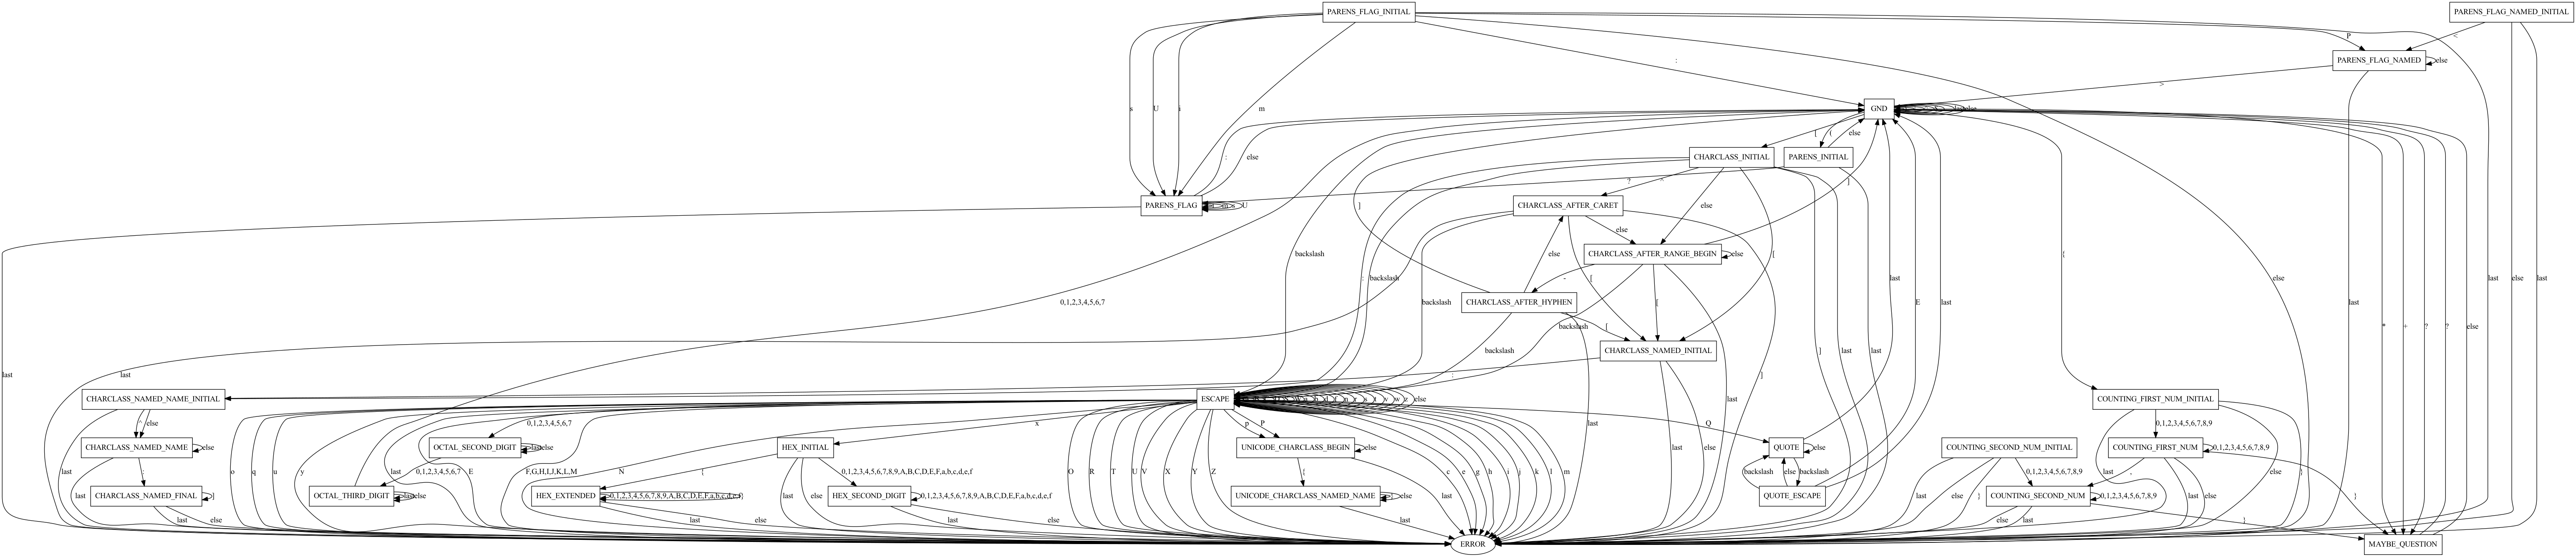

Reproduce this figure in Python.
STATES = {
    "GND": {
        "\\": [
            ["ast_stk_concat"],
            ["op_push", "ESCAPE"],
            ["state_set", "ESCAPE"]
        ],
        "(": [
            ["ast_stk_concat"],
            ["op_push", "PARENS"],
            ["state_set", "PARENS_INITIAL"]
        ],
        ")": [
            ["ast_stk_concat"],
            ["op_pop", "PARENS"],
            ["ast_apply", "group"]
        ],
        "|": [
            ["ast_stk_concat"],
            ["op_push", "ALT"]
        ],
        "*": [
            ["ast_apply", "star"],
            ["state_set", "MAYBE_QUESTION"]
        ],
        "+": [
            ["ast_apply", "plus"],
            ["state_set", "MAYBE_QUESTION"]
        ],
        "?": [
            ["ast_apply", "question"],
            ["state_set", "MAYBE_QUESTION"]
        ],
        "^": [
            ["ast_push", "text_start"]
        ],
        "$": [
            ["ast_push", "text_end"]
        ],
        ".": [
            ["ast_push", "any_char_maybe_newline"]
        ],
        "[": [
            ["state_set", "CHARCLASS_INITIAL"]
        ],
        "{": [
            ["radix_clear"],
            ["counting_clear"],
            ["state_set", "COUNTING_FIRST_NUM_INITIAL"]
        ],
        "last": [
            ["ast_stk_concat"]
        ],
        "else": [
            ["ast_push", "char"]
        ]
    },
    "MAYBE_QUESTION": {
        "?": [
            ["ast_apply", "greedy-ize"],
            ["state_set", "GND"]
        ],
        "last": [
            ["defer"],
            ["state_set", "GND"]
        ],
        "else": [
            ["defer"],
            ["state_set", "GND"]
        ]
    },
    "ESCAPE": {
        frozenset(['0', '1', '2', '3', '4', '5', '6', '7']): [
            # Octal escape
            ["radix_clear"],
            ["radix_consume_oct"],
            ["state_set", "OCTAL_SECOND_DIGIT"]
        ],
        "A": [
            # Not allowed in []
            ["assert_calling_state", "GND"],
            ["ast_push", "text_start_absolute"],
            ["op_pop", "ESCAPE"]
        ],
        "B": [
            # Not allowed in []
            ["assert_calling_state", "GND"],
            ["ast_push", "word_boundary_false"],
            ["op_pop", "ESCAPE"]
        ],
        "C": [
            # Single byte, even in UTF-8
            ["ast_or_charclass_push", "any_byte"],
            ["op_pop", "ESCAPE"]
        ],
        "D": [
            # Non digits
            ["ast_or_charclass_push", "charclass(not_decimal_digit)"],
            ["op_pop", "ESCAPE"]
        ],
        "E": [
            # End quote escape, handled in QUOTE
            ["error", "Can only use \E inside \Q"]
        ],
        frozenset(["F", "G", "H", "I", "J", "K", "L", "M"]): [
            # ambiguous across regex engines
            ["error", "Invalid escape"]
        ],
        "N": [
            # named unicode character, not now
            ["error", "Unimplemented"]
        ],
        "O": [
            # ambiguous across regex engines
            ["error", "Invalid escape"]
        ],
        "P": [
            # negated Unicode char class, not now
            ["unicode_charclass_invert"],
            ["state_set", "UNICODE_CHARCLASS_BEGIN"]
        ],
        "Q": [
            # Begin quoted text
            # Cannot occur in []
            ["assert_calling_state", "GND"],
            ["op_pop", "ESCAPE"],
            ["state_set", "QUOTE"]
        ],
        "R": [
            # newline, ambiguous across regex engines
            ["error", "Invalid escape"]
        ],
        "S": [
            # Not whitespace
            ["ast_or_charclass_push", "charclass(not_whitespace)"],
            ["op_pop", "ESCAPE"]
        ],
        "T": [
            # means nothing
            ["error", "Invalid escape"]
        ],
        "U": [
            # universal character or uppercase, ambigious across regex engines
            ["error", "Invalid escape"]
        ],
        "V": [
            # non vertical space, re2 doesn't support it
            ["error", "Invalid escape"]
        ],
        "W": [
            # non word characters
            ["ast_or_charclass_push", "charclass(not_word)"],
            ["op_pop", "ESCAPE"]
        ],
        "X": [
            # non hex digits (re2/python dont support it)
            ["error", "Invalid escape"]
        ],
        "Y": [
            # unassigned
            ["error", "Invalid escape"]
        ],
        "Z": [
            # at end of text or before newline at end of text, re2 no support
            ["error", "Invalid escape"]
        ],
        "a": [
            # Bell
            ["ast_or_charclass_push", "char(0x07)"],
            ["op_pop", "ESCAPE"]
        ],
        "b": [
            # Not allowed in []
            # Means backspace in python, might include later
            ["assert_calling_state", "GND"],
            ["ast_push", "word_boundary_true"],
            ["op_pop", "ESCAPE"]
        ],
        "c": [
            # ignore case or control character, unsupported by re2/python
            ["error", "Invalid escape"]
        ],
        "d": [
            # digits
            ["ast_or_charclass_push", "charclass(digit)"],
            ["op_pop", "ESCAPE"]
        ],
        "e": [
            # escape, unsupported by python or re2
            ["error", "Invalid escape"]
        ],
        "f": [
            # Form feed
            ["ast_or_charclass_push", "char(0x0C)"],
            ["op_pop", "ESCAPE"]
        ],
        "g": [
            # backreference. why even bother??
            ["error", "Invalid escape"]
        ],
        "h": [
            # horizontal space.
            ["error", "Invalid escape"]
        ],
        "i": [
            # no meaning
            ["error", "Invalid escape"]
        ],
        "j": [
            # no meaning
            ["error", "Invalid escape"]
        ],
        "k": [
            # backreference in pcre
            ["error", "Invalid escape"]
        ],
        "l": [
            # lowercase
            ["error", "Invalid escape"]
        ],
        "m": [
            # "magic" according to vim
            ["error", "Invalid escape"]
        ],
        "n": [
            # Newline
            # (Should be "logical")
            ["ast_or_charclass_push", "char(0x0A)"],
            ["op_pop", "ESCAPE"]
        ],
        "o": [
            # octal digits, vim
            ["error", "Invalid escape"]
        ],
        "p": [
            # Unicode character class, not now
            ["state_set", "UNICODE_CHARCLASS_BEGIN"]
        ],
        "q": [
            # no meaning
            ["error", "Not implemented"]
        ],
        "r": [
            # Carriage return
            ["ast_or_charclass_push", "char(0x0D)"],
            ["op_pop", "ESCAPE"]
        ],
        "s": [
            # Whitespace
            ["ast_or_charclass_push", "charclass(whitespace)"],
            ["op_pop", "ESCAPE"]
        ],
        "t": [
            # Horizontal tab
            ["ast_or_charclass_push", "char(0x09)"],
            ["op_pop", "ESCAPE"]
        ],
        "u": [
            # Uppercase or universal, not supported by re
            ["error", "Invalid escape"]
        ],
        "v": [
            # Vertical tab
            ["ast_or_charclass_push", "char(0x0B)"],
            ["op_pop", "ESCAPE"]
        ],
        "w": [
            # Word character
            ["ast_or_charclass_push", "charclass(word)"]
        ],
        "x": [
            # Two digit hex
            # Explicitly don't pop escape
            ["radix_clear"],
            ["state_set", "HEX_INITIAL"]
        ],
        "y": [
            # no meaning
            ["error", "Invalid escape"]
        ],
        "z": [
            # Not allowed in []
            ["assert_calling_state", "GND"],
            ["ast_push", "text_end_absolute"],
            ["op_pop", "ESCAPE"]
        ],
        "last": [
            ["error", "Unfinished escape"]
        ],
        "else": [
            # Almost every other char is accounted for (including \0!)
            ["ast_or_charclass_push", "char"],
            ["op_pop", "ESCAPE"]
        ]
    },
    "PARENS_INITIAL": {
        "?": [
            ["state_set", "PARENS_FLAG"]
        ],
        "last": [
            ["error", "Unclosed parentheses"]
        ],
        "else": [
            ["defer"],
            ["state_set", "GND"]
        ]
    },
    "PARENS_FLAG_INITIAL": {
        "P": [
            ["state_set", "PARENS_FLAG_NAMED"]
        ],
        ":": [
            ["group_flag_set", "NON_CAPTURE"],
            ["state_set", "GND"]
        ],
        "i": [
            ["group_flag_set", "CASE_INSENSITIVE"],
            ["state_set", "PARENS_FLAG"]
        ],
        "m": [
            ["group_flag_set", "MULTILINE"],
            ["state_set", "PARENS_FLAG"]
        ],
        "s": [
            ["group_flag_set", "DOT_NEWLINE"],
            ["state_set", "PARENS_FLAG"]
        ],
        "U": [
            ["group_flag_set", "UNGREEDY"],
            ["state_set", "PARENS_FLAG"]
        ],
        "last": [
            ["error", "Unset parenthetical group flag"]
        ],
        "else": [
            ["error", "Invalid flag character"]
        ]
    },
    "PARENS_FLAG": {
        ":": [
            ["group_flag_set", "NON_CAPTURE"],
            ["state_set", "GND"]
        ],
        "i": [
            ["group_flag_set", "CASE_INSENSITIVE"]
        ],
        "m": [
            ["group_flag_set", "MULTILINE"]
        ],
        "s": [
            ["group_flag_set", "DOT_NEWLINE"]
        ],
        "U": [
            ["group_flag_set", "UNGREEDY"]
        ],
        "last": [
            ["error", "Unclosed parentheses"]
        ],
        "else": [
            ["defer"],
            ["state_set", "GND"]
        ]
    },
    "PARENS_FLAG_NAMED_INITIAL": {
        "<": [
            ["state_set", "PARENS_FLAG_NAMED"]
        ],
        "last": [
            ["error", "Expected a < for named capturing group"]
        ],
        "else": [
            ["error", "Expected a < for named capturing group"]
        ]
    },
    "PARENS_FLAG_NAMED": {
        ">": [
            ["group_name_set"],
            ["state_set", "GND"]
        ],
        "last": [
            ["error", "Expected a > to close capturing group name"]
        ],
        "else": [
            ["group_name_add"]
        ]
    },
    "QUOTE": {
        # Initial 
        "\\": [
            ["state_set", "QUOTE_ESCAPE"]
        ],
        "last": [
            ["ast_push", "quote_string"],
            # Finish everything
            ["defer"],
            ["state_set", "GND"]
        ],
        "else": [
            ["quote_string_add"]
        ]
    },
    "QUOTE_ESCAPE": {
        "E": [
            # \E inside \Q
            ["ast_push", "quote_string"],
            ["state_set", "GND"]
        ],
        "\\": [
            # \\ inside \Q
            ["state_set", "QUOTE"],
        ],
        "last": [
            # \ ending string
            ["quote_string_add", "\\"],
            ["ast_push", "quote_string"],
            ["defer"],
            ["state_set", "GND"]
        ],
        "else": [
            # \*
            ["quote_string_add", "\\"],
            ["quote_string_add"],
            ["state_set", "QUOTE"]
        ]
    },
    "HEX_INITIAL": {
        # First hex digit or {
        frozenset(["0", "1", "2", "3", "4", "5", "6", "7", "8", "9", "A", "B", "C", "D", "E", "F", "a", "b", "c", "d", "e", "f"]): [
            ["radix_consume_hex"],
            ["radix_check_hex"],
            ["state_set", "HEX_SECOND_DIGIT"]
        ],
        "{": [
            # Extended code
            ["state_set", "HEX_EXTENDED"]
        ],
        "last": [
            # \x ends string
            ["error", "Unfinished hex code"]
        ],
        "else": [
            ["error", "Invalid hexadecimal character, expected 0-9A-Fa-F or {"]
        ]
    },
    "HEX_SECOND_DIGIT": {
        # Second hex digit
        frozenset(["0", "1", "2", "3", "4", "5", "6", "7", "8", "9", "A", "B", "C", "D", "E", "F", "a", "b", "c", "d", "e", "f"]): [
            ["radix_consume_hex"],
            ["radix_check_hex"],
            ["ast_or_charclass_push", "radix_char"],
            ["op_pop", "ESCAPE"]
        ],
        "last": [
            # \x* ends string
            ["error", "Unfinished two-digit hex code"]
        ],
        "else": [
            ["error", "Invalid hexadecimal character"]
        ]
    },
    "HEX_EXTENDED": {
        # Extended hex code
        frozenset(["0", "1", "2", "3", "4", "5", "6", "7", "8", "9", "A", "B", "C", "D", "E", "F", "a", "b", "c", "d", "e", "f"]): [
            ["radix_consume_hex"],
            ["radix_check_hex"]
        ],
        "}": [
            ["radix_check_hex"],
            ["ast_or_charclass_push", "radix_char"],
            ["op_pop", "ESCAPE"]
        ],
        "last": [
            # unterminated {
            ["error", "Unfinished extended hex code"]
        ],
        "else": [
            ["error", "Invalid hexadecimal character"]
        ]
    },
    "OCTAL_SECOND_DIGIT": {
        # After first octal digit
        frozenset(["0", "1", "2", "3", "4", "5", "6", "7"]): [
            ["radix_consume_oct"],
            ["radix_check_oct"],
            ["state_set", "OCTAL_THIRD_DIGIT"]
        ],
        "last": [
            ["radix_check_oct"],
            ["ast_or_charclass_push", "radix_char"],
            ["op_pop", "ESCAPE"],
            ["defer"]
        ],
        "else": [
            ["radix_check_oct"],
            ["ast_or_charclass_push", "radix_char"],
            ["op_pop", "ESCAPE"],
            ["defer"]
        ]
    },
    "OCTAL_THIRD_DIGIT": {
        # After second octal digit
        frozenset(["0", "1", "2", "3", "4", "5", "6", "7"]): [
            ["radix_consume_oct"],
            ["radix_check_oct"],
            ["state_set", "GND"]
        ],
        "last": [
            ["radix_check_oct"],
            ["ast_or_charclass_push", "radix_char"],
            ["op_pop", "ESCAPE"],
            ["defer"]
        ],
        "else": [
            ["radix_check_oct"],
            ["ast_or_charclass_push", "radix_char"],
            ["op_pop", "ESCAPE"],
            ["defer"]
        ]
    },
    "CHARCLASS_INITIAL": {
        # After [
        "[": [
            ["state_set", "CHARCLASS_AFTER_CARET"],
            ["op_push", "CHARCLASS_NAMED"],
            ["state_set", "CHARCLASS_NAMED_INITIAL"]
        ],
        "]": [
            ["error", "Empty character class"]
        ],
        ":": [
            ["state_set", "GND"],
            ["op_push", "CHARCLASS_NAMED"],
            ["state_set", "CHARCLASS_NAMED_NAME_INITIAL"]
        ],
        "^": [
            ["charclass_invert"],
            ["state_set", "CHARCLASS_AFTER_CARET"]
        ],
        "\\": [
            ["op_push", "ESCAPE"],
            ["state_set", "ESCAPE"]
        ],
        "last": [
            ["error", "Unfinished char class"]
        ],
        # add other characters
        # hyphen at beginning: just push it
        "else": [
            ["charclass_range_add", "char"],
            ["state_set", "CHARCLASS_AFTER_RANGE_BEGIN"]
        ]
    },
    "CHARCLASS_AFTER_CARET": {
        # After [^
        "[": [
            ["state_set", "CHARCLASS_AFTER_CARET"],
            ["op_push", "CHARCLASS_NAMED"],
            ["state_set", "CHARCLASS_NAMED_INITIAL"]
        ],
        "]": [
            ["error", "Unfinished inverted char class"]
        ],
        "\\": [
            ["op_push", "ESCAPE"],
            ["state_set", "ESCAPE"]
        ],
        "last": [
            ["error", "Unfinished inverted char class"]
        ],
        # Add other characters
        # hyphen at beginning
        "else": [
            ["charclass_range_add", "char"],
            ["state_set", "CHARCLASS_AFTER_RANGE_BEGIN"]
        ]
    },
    "CHARCLASS_AFTER_RANGE_BEGIN": {
        # After [x or [^x
        "[": [
            ["state_set", "CHARCLASS_AFTER_CARET"],
            ["op_push", "CHARCLASS_NAMED"],
            ["state_set", "CHARCLASS_NAMED_INITIAL"]
        ],
        "]": [
            ["charclass_finish"],
            ["state_set", "GND"]
        ],
        "\\": [
            ["state_set", "CHARCLASS_AFTER_HYPHEN"],
            ["op_push", "ESCAPE"],
            ["state_set", "ESCAPE"]
        ],
        "-": [
            ["state_set", "CHARCLASS_AFTER_HYPHEN"]
        ],
        "last": [
            ["error", "Unterminated char class"]
        ],
        "else": [
            ["charclass_push"],
            ["charclass_range_add", "char"],
            # Go back to this first
            ["state_set", "CHARCLASS_AFTER_RANGE_BEGIN"]
        ]
    },
    "CHARCLASS_AFTER_HYPHEN": {
        # After [x-
        "[": [
            ["state_set", "CHARCLASS_AFTER_CARET"],
            ["op_push", "CHARCLASS_NAMED"],
            ["state_set", "CHARCLASS_NAMED_INITIAL"]
        ],
        "]": [
            ["charclass_range_add", "char(-)"],
            ["charclass_finish"],
            ["state_set", "GND"]
        ],
        "\\": [
            ["state_set", "CHARCLASS_AFTER_CARET"],
            ["op_push", "ESCAPE"],
            ["state_set", "ESCAPE"]
        ],
        "last": [
            ["error", "Unfinished char class"]
        ],
        "else": [
            ["charclass_range_add", "char"],
            ["charclass_finish"],
            ["state_set", "CHARCLASS_AFTER_CARET"]
        ]
    },
    "CHARCLASS_NAMED_INITIAL": {
        # After [[ or [^[
        ":": [
            ["state_set", "CHARCLASS_NAMED_NAME_INITIAL"]
        ],
        "last": [
            ["error", "Expected a : for named char class"]
        ],
        "else": [
            ["error", "Expected a : for named char class"]
        ]
    },
    "CHARCLASS_NAMED_NAME_INITIAL": {
        # After [[: or [^[: or just [:
        "^": [
            ["charclass_named_invert"],
            ["state_set", "CHARCLASS_NAMED_NAME"]
        ],
        "last": [
            ["error", "Expected either a ^ or char class name for named char class"]
        ],
        "else": [
            ["charclass_named_push"],
            ["state_set", "CHARCLASS_NAMED_NAME"]
        ]
    },
    "CHARCLASS_NAMED_NAME": {
        # After [: or [:^
        ":": [
            ["charclass_named_finish"],
            ["state_set", "CHARCLASS_NAMED_FINAL"]
        ],
        "last": [
            ["error", "Unfinished named char class"]
        ],
        "else": [
            ["charclass_named_push"]
        ]
    },
    "CHARCLASS_NAMED_FINAL": {
        # After [:name:
        "]": [
            ["charclass_class_add", "charclass_name"],
            ["op_pop", "CHARCLASS_NAMED"]
        ],
        "last": [
            ["error", "Expected ] to finish char class name"]
        ],
        "else": [
            ["error", "Expected ] to finish char class name"]
        ]
    },
    "UNICODE_CHARCLASS_BEGIN": {
        # \pN or \PN
        "{": [
            ["state_set", "UNICODE_CHARCLASS_NAMED_NAME"]
        ],
        "last": [
            ["error", "Expected a character or { for unicode char class"]
        ],
        "else": [
            ["unicode_charclass_name_add"],
            ["unicode_charclass_finish"],
            ["op_pop", "ESCAPE"]
        ]
    },
    "UNICODE_CHARCLASS_NAMED_NAME": {
        # \pN pr \P{NNN...}
        "}": [
            ["unicode_charclass_finish"],
            ["op_pop", "ESCAPE"]
        ],
        "last": [
            ["error", "Expected a } to end named Unicode char class"]
        ],
        "else": [
            ["unicode_charclass_name_add"]
        ]
    },
    "COUNTING_FIRST_NUM_INITIAL": {
        # {n,m} or {n}
        frozenset(["0", "1", "2", "3", "4", "5", "6", "7", "8", "9"]): [
            ["radix_consume_dec"],
            ["state_set", "COUNTING_FIRST_NUM"]
        ],
        "}": [
            ["error", "Expected a number"]
        ],
        "last": [
            ["error", "Unfinished counting form"]
        ],
        "else": [
            ["error", "Invalid decimal character"]
        ]
    },
    "COUNTING_FIRST_NUM": {
        # After {0 or {5 or etc.
        frozenset(["0", "1", "2", "3", "4", "5", "6", "7", "8", "9"]): [
            ["radix_consume_dec"],
            ["radix_check_dec"]
        ],
        "}": [
            ["radix_check_dec"],
            ["counting_set_upper"],
            ["counting_finish"],
            ["state_set", "MAYBE_QUESTION"]
        ],
        ",": [
            ["radix_check_dec"],
            ["counting_set_lower"],
            ["state_set", "COUNTING_SECOND_NUM"]
        ],
        "last": [
            ["error", "Unfinished counting form"]
        ],
        "else": [
            ["error", "Invalid decimal character or ,"]
        ]
    },
    "COUNTING_SECOND_NUM_INITIAL": {
        # After {0, or {5, or etc.
        frozenset(["0", "1", "2", "3", "4", "5", "6", "7", "8", "9"]): [
            ["radix_consume_dec"],
            ["radix_check_dec"],
            ["state_set", "COUNTING_SECOND_NUM"]
        ],
        "}": [
            ["error", "Expected number for upper counting bound"]
        ],
        "last": [
            ["error", "Unfinished counting form"]
        ],
        "else": [
            ["error", "Invalid decimal character"]
        ]
    },
    "COUNTING_SECOND_NUM": {
        # After {0,0 or {5,5 etc.
        frozenset(["0", "1", "2", "3", "4", "5", "6", "7", "8", "9"]): [
            ["radix_consume_dec"],
            ["radix_check_dec"]
        ],
        "}": [
            ["radix_check_dec"],
            ["counting_set_upper"],
            ["counting_finish"],
            ["state_set", "MAYBE_QUESTION"]
        ],
        "last": [
            ["error", "Unfinished counting form"]
        ],
        "else": [
            ["error", "Invalid decimal character"]
        ]
    }
}

def gather_states():
    return list(STATES.keys())

def gather_unique_inst_types():
    out = set()
    for v in STATES.values():
        for v2 in v.values():
            for i in v2:
                out.add(i[0])
    return out

#out.append(gather_states(), len(gather_states()))
#for i, ty in enumerate(sorted(gather_unique_inst_types())):
#    out.append(i, ty)

def visualize():
    import graphviz
    dot = graphviz.Digraph(comment="Parser")

    nodes = gather_states()
    edges = []
    for state, state_info in STATES.items():
        for char, insts in state_info.items():
            last_state_set = None
            for inst in insts:
                if inst[0] == "state_set":
                    last_state_set = inst[1]
            if last_state_set is None:
                edges.append((state, state, char, insts))
            else:
                edges.append((state, last_state_set, char, insts))
    
    for node in nodes:
        dot.node(str(node), shape="box")
    
    dot.node("ERROR")
    
    for fr, to, chars, insts in edges:
        assert fr in STATES.keys()
        assert to in STATES.keys()
        if chars == "\\":
            chars = "<backslash>"
        if "error" in [i[0] for i in insts]:
            dot.edge(fr, "ERROR", label=chars)
        else:
            dot.edge(fr, to, label=chars)

    dot.render(filename="parser", format="png", cleanup=True)

#visualize()

import string

def printable(ch):
    if ch == '\\':
        return "'\\\\'"
    elif ch in string.printable:
        return "'%s'" % ch
    else:
        return "0x%02X" % ord(ch)

def cescape(s):
    out = s.replace('"', '\\"')
    return '"' + out + '"'

def chclsort(chcls):
    l = chcls.pop("last")
    return {"last": l, **chcls}

def generate_switch():
    out = []
    for i, (state_old, classes) in enumerate(STATES.items()):
        state = "RE__PARSE_STATE_" + state_old
        if i == 0:
            out.append("if (parser.state == %s) {" % state)
        else:
            out.append("} else if (parser.state == %s) {" % state)
        for j, (chcl, funcs) in enumerate(chclsort(classes).items()):
            if chcl == "last":
                pred = "last"
            elif chcl == "else":
                pred = ""
            elif isinstance(chcl, frozenset):
                pred = " || ".join(["ch == %s" % printable(c) for c in sorted(list(chcl))])
            else:
                pred = "ch == %s" % printable(chcl)
            if j == 0:
                out.append("    if (%s) {" % pred)
            else:
                if chcl == "else":
                    out.append("    } else {")
                else:
                    out.append("    } else if (%s) {" % pred)
            for func in funcs:
                func_name = func[0]
                if func_name == "state_set":
                    out.append("        parser.state = RE__PARSE_STATE_%s;" % func[1])
                else:
                    args = ["parser"]
                    if func_name == "error":
                        args.append(cescape(func[1]))
                    out.append("        re__parser_%s(%s);" % (func_name, ", ".join(args)))
        out.append("    }")
    out.append("} else {")
    out.append("    RE__ASSERT_UNREACHABLE();")
    out.append("}")
    return list(["        "+l for l in out])

def generate_enum():
    out = []
    out.append("typedef enum re__parse_state {")
    for i, name in enumerate(STATES):
        out.append("    RE__PARSE_STATE_%s" % name, end="")
        if i != len(STATES) - 1:
            out.append(",")
        else:
            out.append()
    out.append("} re__parse_state;")
    return out

import sys

def printlines(ls):
    for l in ls:
        print(l)

if sys.argv[1] == "switch":
    printlines(generate_switch())
elif sys.argv[1] == "enum":
    printlines(generate_enum())
